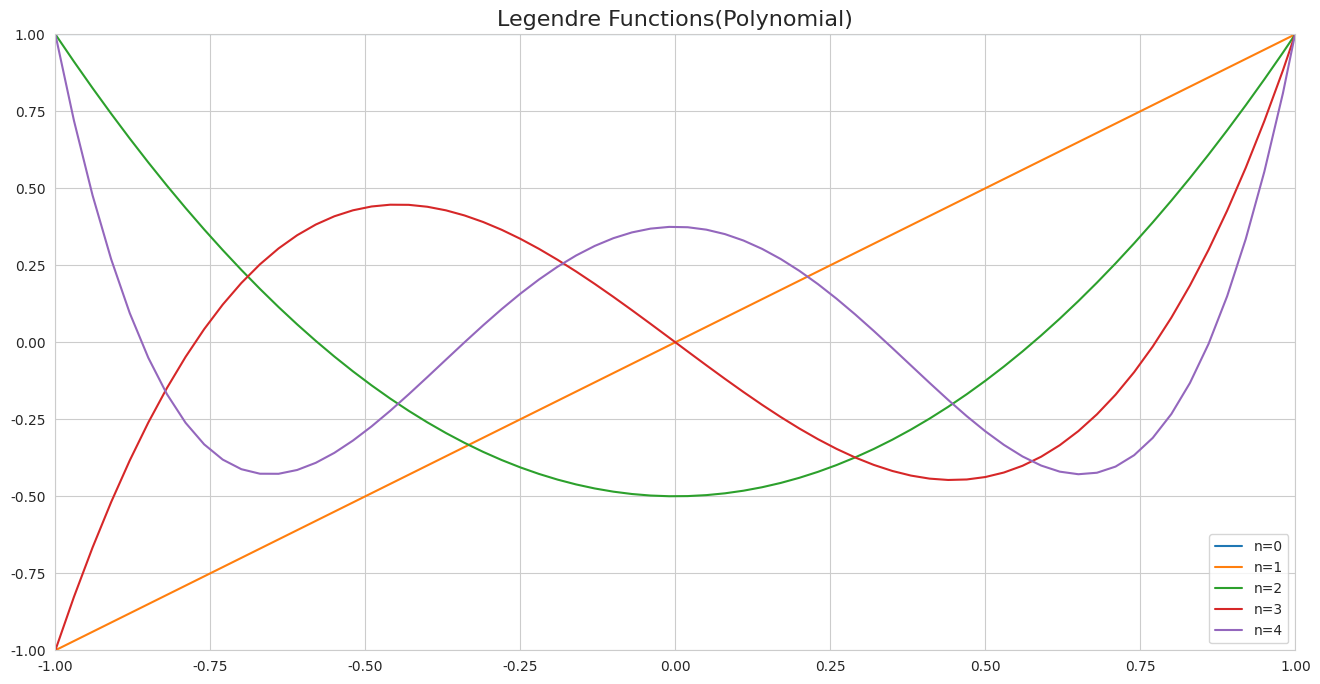

This chart was generated by the following Python code:
"""

[redacted]
Physical Geodesy Legendre Function

"""


def leg_pol(rang):
    from scipy.special import legendre
    import matplotlib.pyplot as plt
    import numpy as np
    import seaborn as sns

    min_value = -1.0
    max_value = 1.0
    step = 0.03

    sns.set_style("whitegrid")
    plt.figure(figsize=(16, 8))

    for n in range(rang):
        pn = legendre(n)
        x = np.arange(min_value, max_value + step, step)
        y = pn(x)
        plt.plot(x, y, label='n=' + str(n))

    plt.xlim(-1, 1)
    plt.ylim(-1, 1)
    plt.title('Legendre Functions(Polynomial)', fontsize=16)
    plt.legend()
    plt.show()


leg_pol(5)
